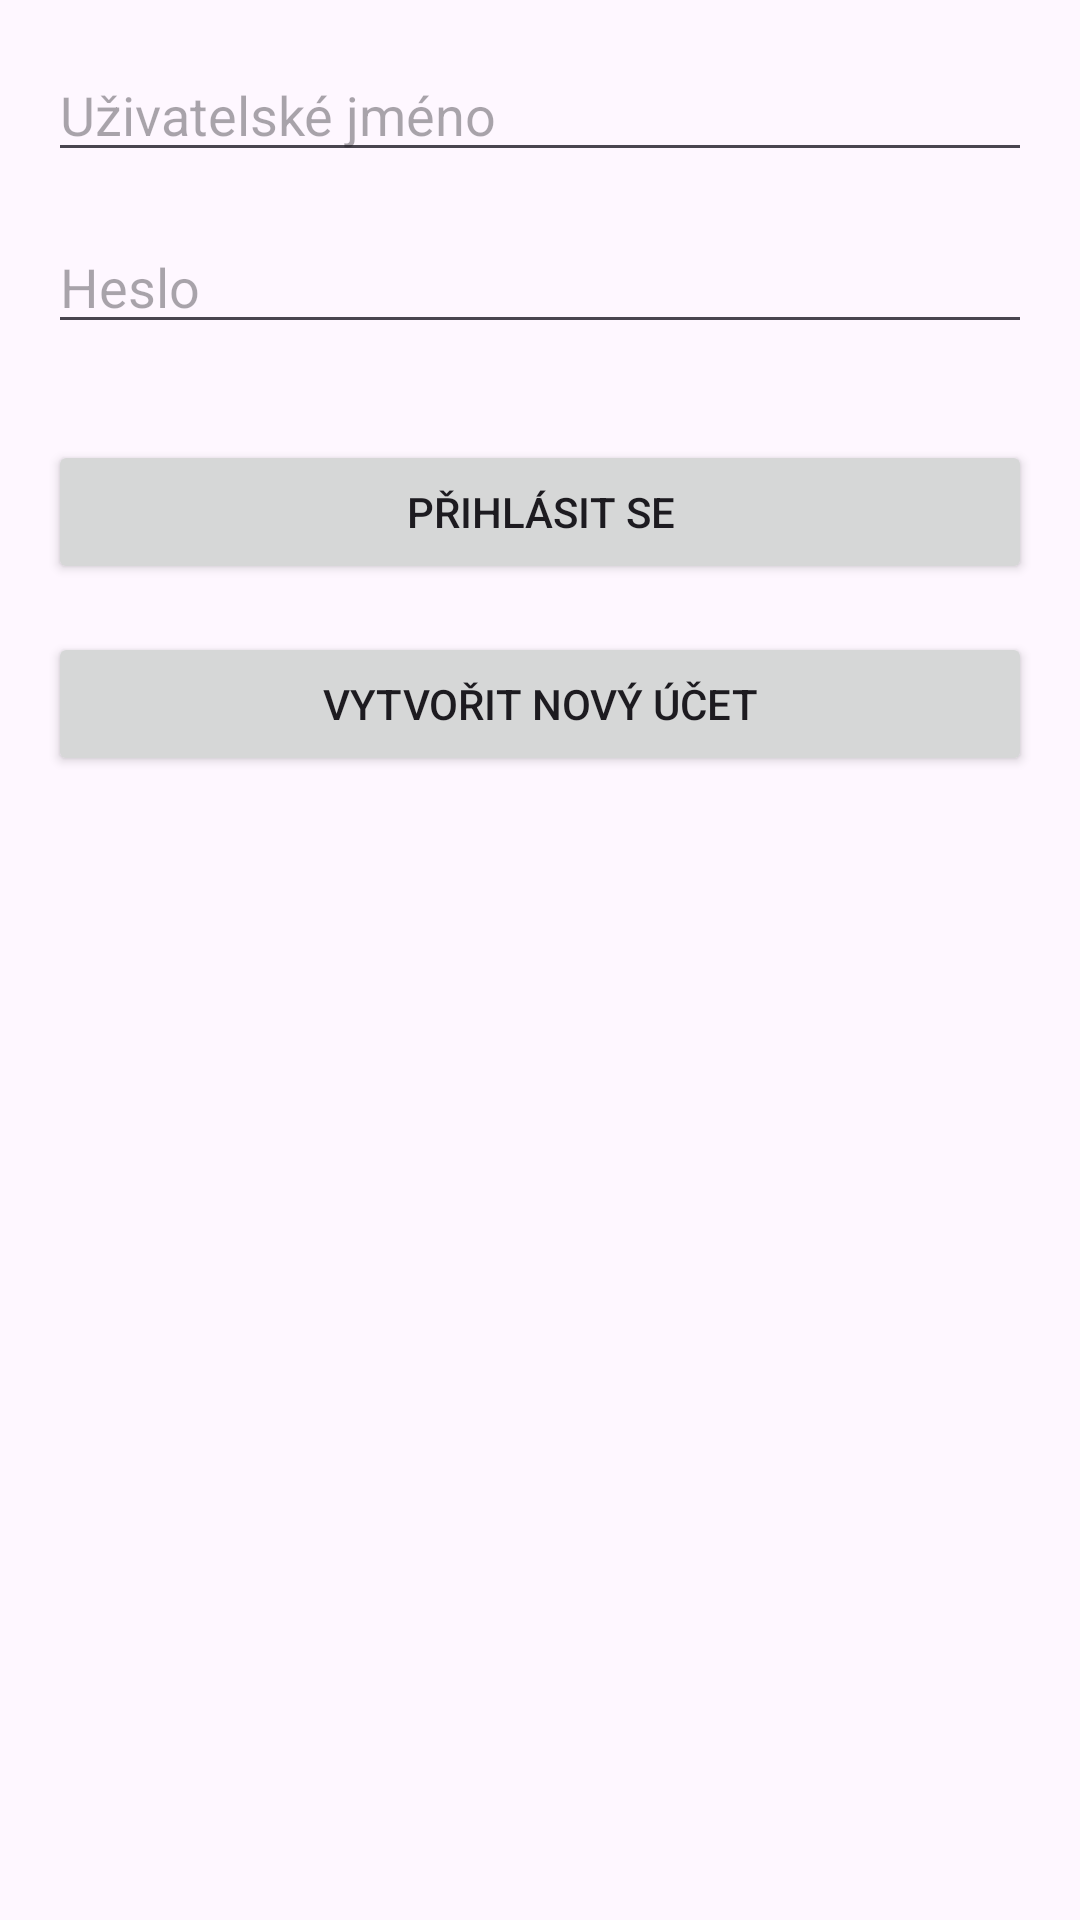

Produce the Android XML layout that renders to this screen, including the resource entries it uses.
<!-- AndroidManifest.xml: application theme Theme.Bankovnivtvi -->
<!-- res/layout/activity_main.xml -->
<RelativeLayout xmlns:android="http://schemas.android.com/apk/res/android"
    android:layout_width="match_parent"
    android:layout_height="match_parent"
    android:padding="16dp">

    <EditText
        android:id="@+id/editText_username"
        android:layout_width="match_parent"
        android:layout_height="wrap_content"
        android:hint="Uživatelské jméno"
        android:inputType="text" />

    <EditText
        android:id="@+id/editText_password"
        android:layout_width="match_parent"
        android:layout_height="wrap_content"
        android:hint="Heslo"
        android:inputType="textPassword"
        android:layout_below="@id/editText_username"
        android:layout_marginTop="16dp" />

    <Button
        android:id="@+id/button_login"
        android:layout_width="match_parent"
        android:layout_height="wrap_content"
        android:text="Přihlásit se"
        android:layout_below="@id/editText_password"
        android:layout_marginTop="32dp" />

    <Button
        android:id="@+id/button_create_account"
        android:layout_width="match_parent"
        android:layout_height="wrap_content"
        android:text="Vytvořit nový účet"
        android:layout_below="@id/button_login"
        android:layout_marginTop="16dp" />

</RelativeLayout>
<!-- resources referenced by this layout -->
<resources>
  <style name="Theme.Bankovnivtvi" parent="Base.Theme.Bankovnivtvi" />
  <style name="Base.Theme.Bankovnivtvi" parent="Theme.Material3.DayNight.NoActionBar">
          
          
      </style>
</resources>
